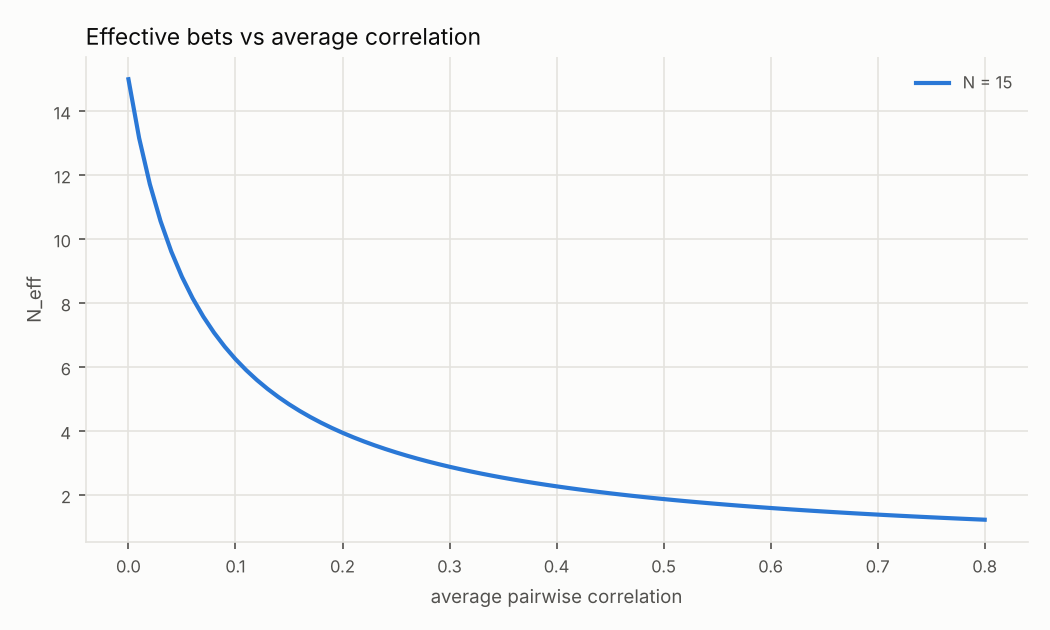

The file beside this chart, header and first rows:
n, rho, neff
15, 0.0, 15.0
15, 0.01, 13.16
15, 0.02, 11.72
15, 0.03, 10.56
15, 0.04, 9.615
15, 0.05, 8.824
15, 0.06, 8.152
15, 0.07, 7.576
15, 0.08, 7.075
15, 0.09, 6.637
15, 0.1, 6.25
15, 0.11, 5.906
15, 0.12, 5.597
15, 0.13, 5.319
15, 0.14, 5.068
15, 0.15, 4.839
15, 0.16, 4.63
15, 0.17, 4.438
15, 0.18, 4.261
15, 0.19, 4.098
15, 0.2, 3.947
15, 0.21, 3.807
15, 0.22, 3.676
15, 0.23, 3.555
15, 0.24, 3.44
15, 0.25, 3.333
15, 0.26, 3.233
15, 0.27, 3.138
15, 0.28, 3.049
15, 0.29, 2.964
15, 0.3, 2.885
15, 0.31, 2.809
15, 0.32, 2.737
15, 0.33, 2.669
15, 0.34, 2.604
15, 0.35, 2.542
15, 0.36, 2.483
15, 0.37, 2.427
15, 0.38, 2.373
15, 0.39, 2.322
15, 0.4, 2.273
15, 0.41, 2.226
15, 0.42, 2.18
15, 0.43, 2.137
15, 0.44, 2.095
15, 0.45, 2.055
15, 0.46, 2.016
15, 0.47, 1.979
15, 0.48, 1.943
15, 0.49, 1.908
15, 0.5, 1.875
15, 0.51, 1.843
15, 0.52, 1.812
15, 0.53, 1.781
15, 0.54, 1.752
15, 0.55, 1.724
15, 0.56, 1.697
15, 0.57, 1.67
15, 0.58, 1.645
15, 0.59, 1.62
... 21 more rows
